The GitHub repository SaadQacif/Saad-MLOps-Project contains a labelled image folder "split" with 3 categories: potato early blight, potato late blight, potato healthy. Examples follow, each with its label.

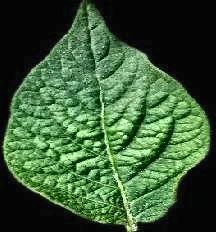
Label: potato healthy

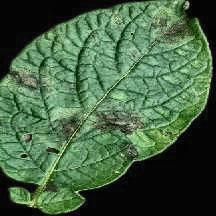
Label: potato late blight

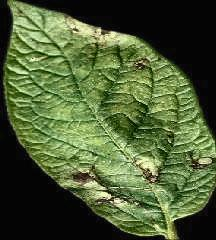
Label: potato late blight

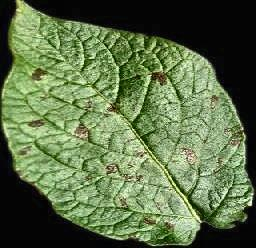
Label: potato early blight

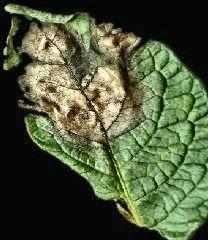
Label: potato late blight

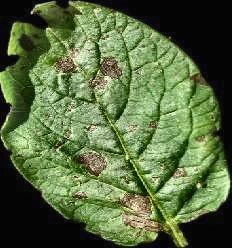
Label: potato early blight
